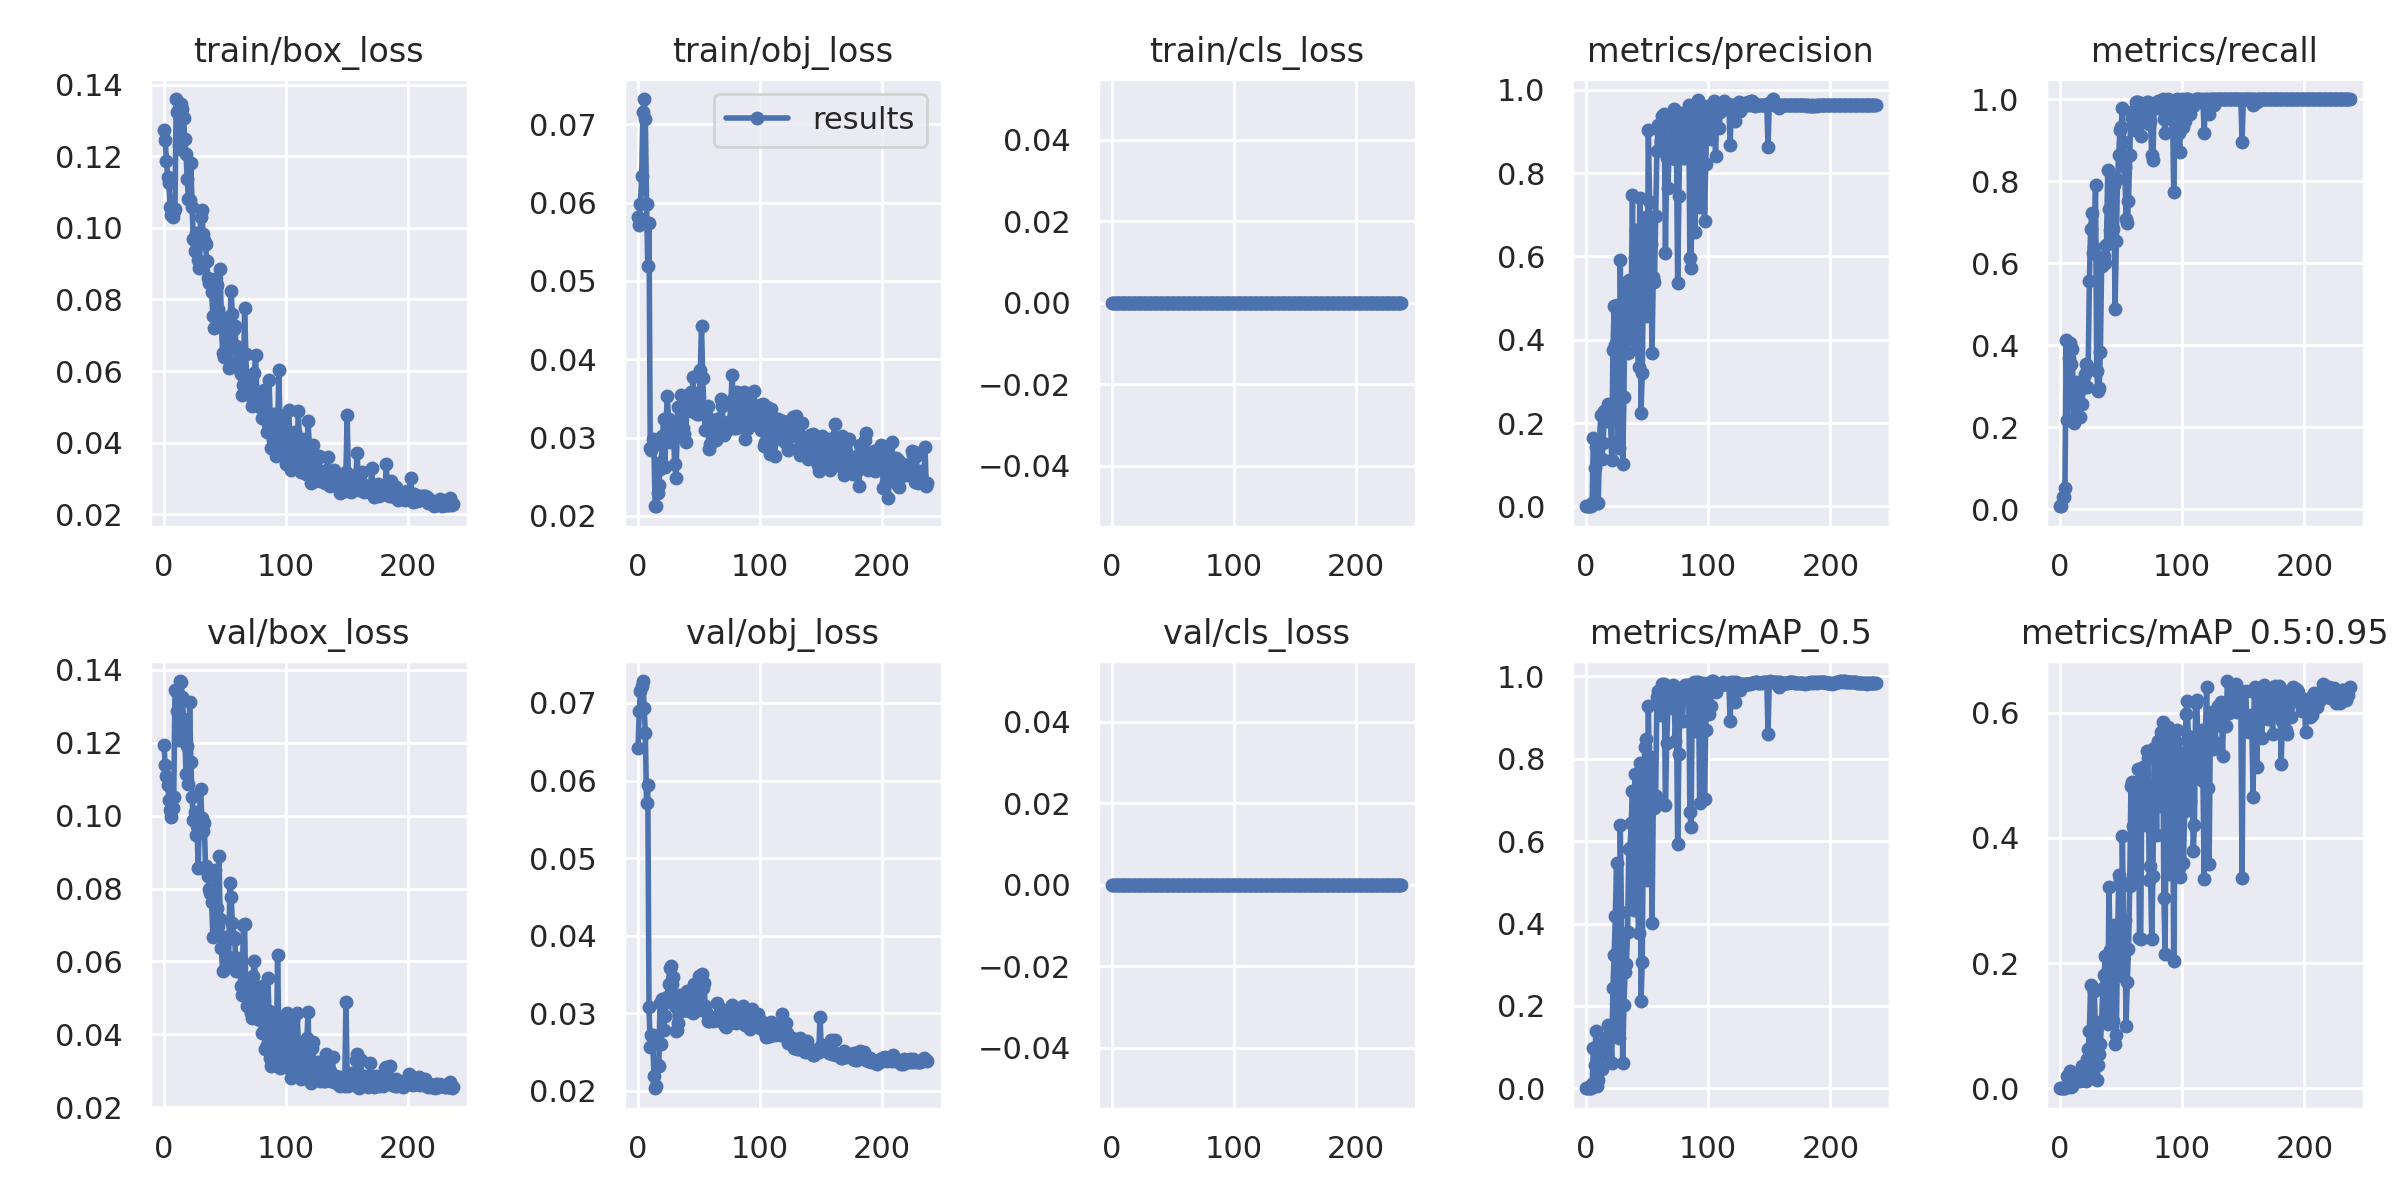

The file beside this chart, header and first rows:
epoch, train/box_loss, train/obj_loss, train/cls_loss, metrics/precision, metrics/recall, metrics/mAP_0.5, metrics/mAP_0.5:0.95, val/box_loss, val/obj_loss, val/cls_loss, x/lr0, x/lr1, x/lr2
0, 0.1274, 0.05815, 0, 0.0001515, 0.007519, 7.9438e-05, 7.9438e-06, 0.1193, 0.06422, 0, 0.0919, 0.0009, 0.0009
1, 0.1245, 0.05709, 0, 0.0001515, 0.007519, 7.6964e-05, 7.6964e-06, 0.114, 0.06891, 0, 0.08289, 0.001894, 0.001894
2, 0.1187, 0.05984, 0, 0.0006061, 0.03008, 0.0003382, 4.9751e-05, 0.1108, 0.07157, 0, 0.07388, 0.002881, 0.002881
3, 0.1142, 0.06344, 0, 0.0006061, 0.03008, 0.0003168, 6.2861e-05, 0.1083, 0.07215, 0, 0.06486, 0.003861, 0.003861
4, 0.1125, 0.0715, 0, 0.001061, 0.05263, 0.0006062, 0.0001596, 0.1043, 0.07283, 0, 0.05584, 0.004835, 0.004835
5, 0.1059, 0.07321, 0, 0.008333, 0.4135, 0.01089, 0.002159, 0.1016, 0.06936, 0, 0.0468, 0.005803, 0.005803
6, 0.1037, 0.07065, 0, 0.1644, 0.218, 0.09852, 0.01948, 0.09963, 0.0661, 0, 0.03776, 0.006763, 0.006763
7, 0.103, 0.05987, 0, 0.09211, 0.3684, 0.05625, 0.01364, 0.1021, 0.05714, 0, 0.02872, 0.007718, 0.007718
8, 0.1047, 0.05188, 0, 0.143, 0.406, 0.1391, 0.02749, 0.1052, 0.05947, 0, 0.01966, 0.008665, 0.008665
9, 0.1053, 0.05736, 0, 0.007121, 0.3534, 0.00605, 0.001236, 0.1344, 0.0308, 0, 0.01061, 0.009606, 0.009606
10, 0.136, 0.02872, 0, 0.007879, 0.391, 0.01943, 0.003424, 0.1343, 0.02566, 0, 0.00967, 0.00967, 0.00967
11, 0.1324, 0.02836, 0, 0.1558, 0.2105, 0.07023, 0.01324, 0.1288, 0.02716, 0, 0.00967, 0.00967, 0.00967
12, 0.1231, 0.02976, 0, 0.219, 0.3008, 0.08615, 0.01808, 0.1207, 0.02717, 0, 0.009637, 0.009637, 0.009637
13, 0.1221, 0.02901, 0, 0.1147, 0.3108, 0.048, 0.01132, 0.137, 0.02184, 0, 0.009604, 0.009604, 0.009604
14, 0.1346, 0.02123, 0, 0.1531, 0.2782, 0.08313, 0.01692, 0.1366, 0.02031, 0, 0.009571, 0.009571, 0.009571
15, 0.1333, 0.02128, 0, 0.2296, 0.2857, 0.1112, 0.01537, 0.1326, 0.02064, 0, 0.009538, 0.009538, 0.009538
16, 0.1306, 0.0229, 0, 0.2043, 0.2256, 0.08201, 0.01168, 0.1267, 0.02336, 0, 0.009505, 0.009505, 0.009505
17, 0.1249, 0.02389, 0, 0.2285, 0.2932, 0.1241, 0.02425, 0.1228, 0.02316, 0, 0.009472, 0.009472, 0.009472
18, 0.1207, 0.02598, 0, 0.2447, 0.2556, 0.1525, 0.03548, 0.1114, 0.03129, 0, 0.009439, 0.009439, 0.009439
19, 0.1136, 0.02692, 0, 0.214, 0.3158, 0.1215, 0.02885, 0.1191, 0.02598, 0, 0.009406, 0.009406, 0.009406
20, 0.108, 0.03016, 0, 0.2061, 0.3308, 0.1356, 0.03153, 0.1087, 0.03185, 0, 0.009373, 0.009373, 0.009373
21, 0.1077, 0.03237, 0, 0.1119, 0.3534, 0.0615, 0.01205, 0.1313, 0.02779, 0, 0.00934, 0.00934, 0.00934
22, 0.1181, 0.02622, 0, 0.375, 0.2978, 0.2434, 0.04712, 0.1147, 0.02961, 0, 0.009307, 0.009307, 0.009307
23, 0.1059, 0.03205, 0, 0.4804, 0.3459, 0.3231, 0.06317, 0.1051, 0.03142, 0, 0.009274, 0.009274, 0.009274
24, 0.09691, 0.03531, 0, 0.3869, 0.5564, 0.4185, 0.09174, 0.09872, 0.03212, 0, 0.009241, 0.009241, 0.009241
25, 0.09363, 0.03235, 0, 0.4835, 0.6842, 0.547, 0.1651, 0.1009, 0.03374, 0, 0.009208, 0.009208, 0.009208
26, 0.09845, 0.0294, 0, 0.1557, 0.7218, 0.1539, 0.03941, 0.09472, 0.03579, 0, 0.009175, 0.009175, 0.009175
27, 0.09526, 0.03154, 0, 0.141, 0.6241, 0.121, 0.02555, 0.09712, 0.03613, 0, 0.009142, 0.009142, 0.009142
28, 0.09098, 0.03183, 0, 0.5916, 0.6391, 0.639, 0.1548, 0.08569, 0.03374, 0, 0.009109, 0.009109, 0.009109
29, 0.08885, 0.03078, 0, 0.3649, 0.7895, 0.4277, 0.09309, 0.099, 0.03461, 0, 0.009076, 0.009076, 0.009076
30, 0.103, 0.02666, 0, 0.1006, 0.3383, 0.06143, 0.01359, 0.1074, 0.03095, 0, 0.009043, 0.009043, 0.009043
31, 0.1051, 0.02489, 0, 0.2621, 0.2884, 0.2017, 0.0367, 0.0993, 0.0277, 0, 0.00901, 0.00901, 0.00901
32, 0.09841, 0.03018, 0, 0.5369, 0.2964, 0.283, 0.05419, 0.09576, 0.02786, 0, 0.008977, 0.008977, 0.008977
33, 0.0965, 0.03395, 0, 0.4156, 0.3835, 0.3006, 0.07029, 0.09792, 0.02869, 0, 0.008944, 0.008944, 0.008944
34, 0.09544, 0.03248, 0, 0.3677, 0.594, 0.3805, 0.1067, 0.08607, 0.03236, 0, 0.008911, 0.008911, 0.008911
35, 0.09071, 0.03543, 0, 0.5444, 0.609, 0.5809, 0.1604, 0.08494, 0.0307, 0, 0.008878, 0.008878, 0.008878
36, 0.08595, 0.03307, 0, 0.5402, 0.6165, 0.5829, 0.1809, 0.08339, 0.03021, 0, 0.008845, 0.008845, 0.008845
37, 0.08466, 0.03127, 0, 0.5017, 0.6015, 0.6444, 0.211, 0.07985, 0.03175, 0, 0.008812, 0.008812, 0.008812
38, 0.08497, 0.03049, 0, 0.7473, 0.6449, 0.7215, 0.1754, 0.0789, 0.03091, 0, 0.008779, 0.008779, 0.008779
39, 0.08222, 0.02939, 0, 0.4, 0.8271, 0.4335, 0.1024, 0.07636, 0.03151, 0, 0.008746, 0.008746, 0.008746
40, 0.07539, 0.03424, 0, 0.5996, 0.7317, 0.7638, 0.3209, 0.06666, 0.03286, 0, 0.008713, 0.008713, 0.008713
41, 0.07193, 0.03453, 0, 0.6628, 0.68, 0.7105, 0.2205, 0.07682, 0.03162, 0, 0.00868, 0.00868, 0.00868
42, 0.08577, 0.03516, 0, 0.3878, 0.6692, 0.5281, 0.1666, 0.08516, 0.03031, 0, 0.008647, 0.008647, 0.008647
43, 0.08411, 0.0358, 0, 0.3355, 0.6842, 0.3775, 0.1067, 0.07465, 0.03213, 0, 0.008614, 0.008614, 0.008614
44, 0.07736, 0.03333, 0, 0.7397, 0.7907, 0.7897, 0.2601, 0.06968, 0.03219, 0, 0.008581, 0.008581, 0.008581
45, 0.0756, 0.03778, 0, 0.2248, 0.4887, 0.2111, 0.07135, 0.08903, 0.02999, 0, 0.008548, 0.008548, 0.008548
46, 0.08845, 0.03323, 0, 0.3202, 0.6541, 0.3068, 0.08442, 0.07155, 0.03374, 0, 0.008515, 0.008515, 0.008515
47, 0.07416, 0.03563, 0, 0.5575, 0.8051, 0.6801, 0.222, 0.0636, 0.03155, 0, 0.008482, 0.008482, 0.008482
48, 0.06504, 0.03299, 0, 0.6264, 0.8647, 0.8291, 0.3407, 0.05726, 0.03198, 0, 0.008449, 0.008449, 0.008449
49, 0.06402, 0.03371, 0, 0.6946, 0.9237, 0.849, 0.3323, 0.06673, 0.03035, 0, 0.008416, 0.008416, 0.008416
50, 0.07497, 0.03306, 0, 0.4566, 0.9323, 0.506, 0.18, 0.06558, 0.03473, 0, 0.008383, 0.008383, 0.008383
51, 0.0693, 0.03867, 0, 0.9027, 0.9774, 0.9287, 0.4022, 0.06137, 0.03332, 0, 0.00835, 0.00835, 0.00835
52, 0.06507, 0.04426, 0, 0.7302, 0.8954, 0.7289, 0.2594, 0.05901, 0.03503, 0, 0.008317, 0.008317, 0.008317
53, 0.06083, 0.0376, 0, 0.6293, 0.8346, 0.8032, 0.2691, 0.06124, 0.03328, 0, 0.008284, 0.008284, 0.008284
54, 0.07295, 0.0336, 0, 0.3675, 0.7068, 0.4018, 0.1001, 0.08157, 0.03383, 0, 0.008251, 0.008251, 0.008251
55, 0.08238, 0.031, 0, 0.5501, 0.6986, 0.6831, 0.1693, 0.07755, 0.03094, 0, 0.008218, 0.008218, 0.008218
56, 0.07581, 0.03305, 0, 0.5387, 0.7519, 0.6815, 0.2229, 0.07058, 0.03008, 0, 0.008185, 0.008185, 0.008185
57, 0.07168, 0.03398, 0, 0.6971, 0.8647, 0.7095, 0.3227, 0.06675, 0.02905, 0, 0.008152, 0.008152, 0.008152
58, 0.07252, 0.02856, 0, 0.854, 0.9678, 0.9487, 0.4828, 0.06615, 0.02898, 0, 0.008119, 0.008119, 0.008119
59, 0.06692, 0.02912, 0, 0.9149, 0.9549, 0.9647, 0.4887, 0.05742, 0.02935, 0, 0.008086, 0.008086, 0.008086
... 178 more rows
